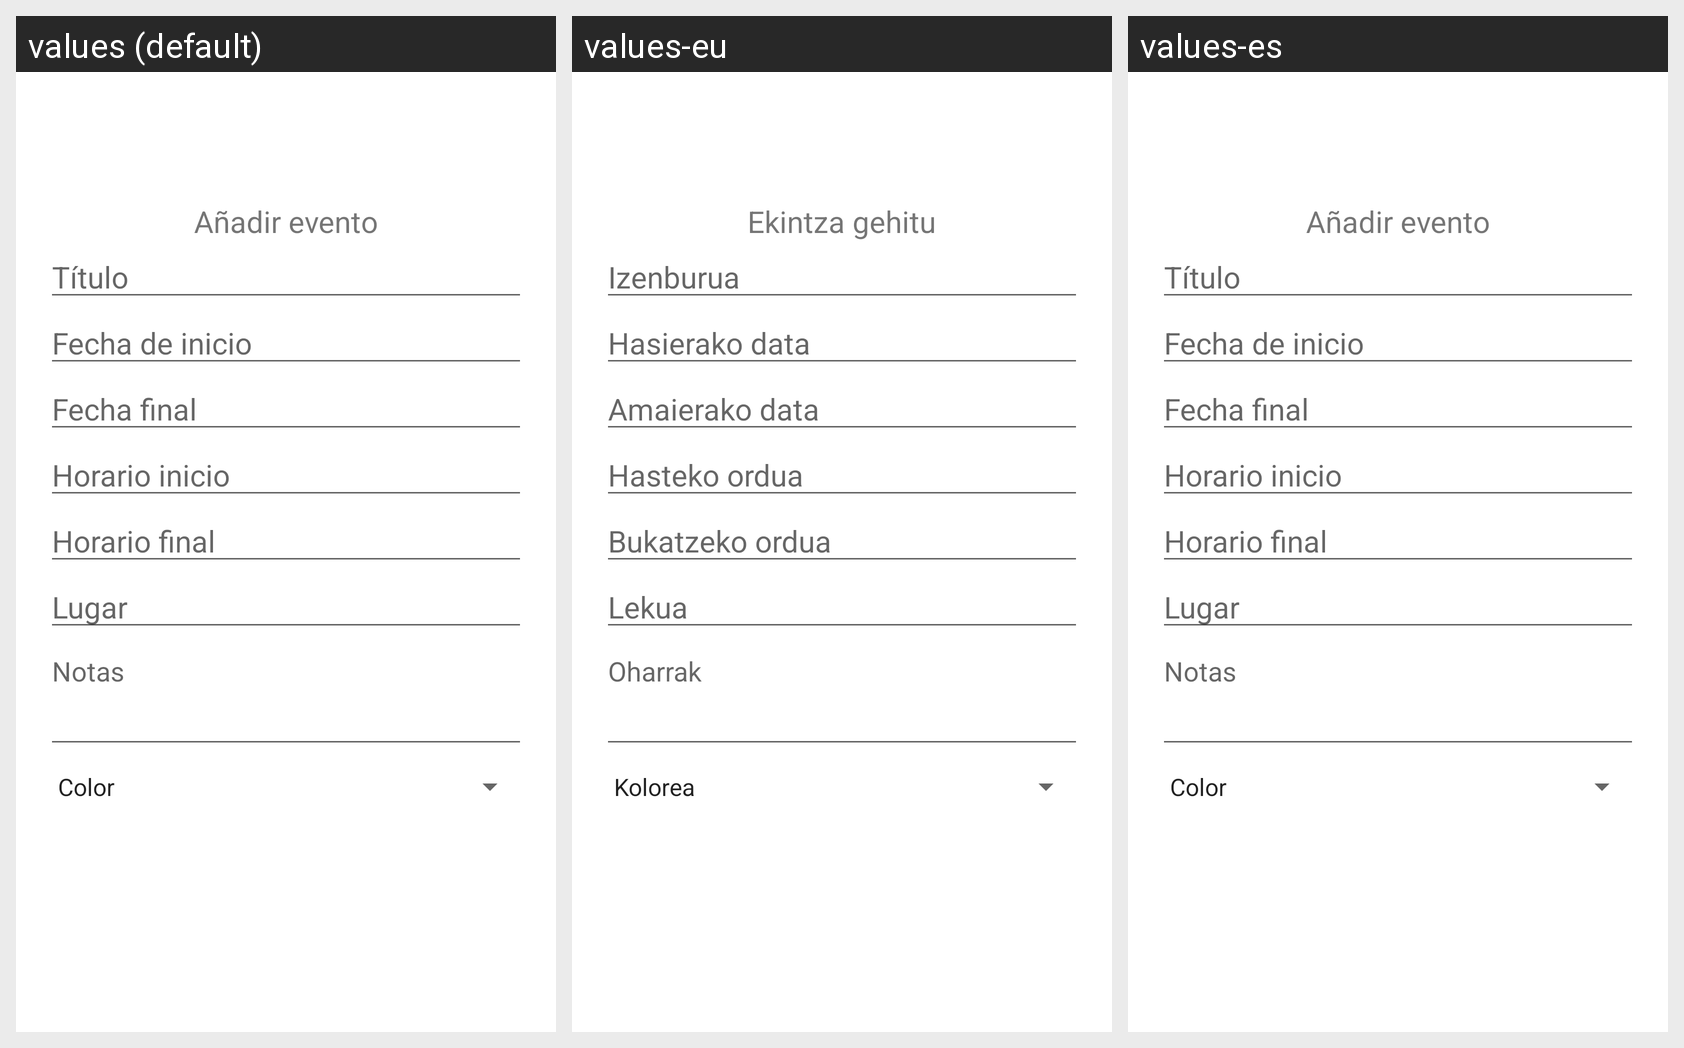

The same Android screen rendered under several of its app's locales, left to right. List the strings drawn on it with the default value and each locale's translation.
Android screen res/layout/activity_agregar_evento.xml rendered under 3 locales, left to right: values (default), values-eu, values-es. Device: Nexus 5 (rendered at 1080×1920; each locale shown at half size, 540×960, under a caption strip naming it); theme Theme.Softw1.
Strings drawn on this screen, with the default value and each locale's value (text and hints the layout hard-codes appear in the picture but are not listed):

tit_an
  values: Añadir evento
  values-eu: Ekintza gehitu
  values-es: Añadir evento

str_tit
  values: Título
  values-eu: Izenburua
  values-es: Título

str_fechI
  values: Fecha de inicio
  values-eu: Hasierako data
  values-es: Fecha de inicio

str_fechF
  values: Fecha final
  values-eu: Amaierako data
  values-es: Fecha final

str_horarioI
  values: Horario inicio
  values-eu: Hasteko ordua
  values-es: Horario inicio

str_horarioF
  values: Horario final
  values-eu: Bukatzeko ordua
  values-es: Horario final

str_lugar
  values: Lugar
  values-eu: Lekua
  values-es: Lugar

str_notas
  values: Notas
  values-eu: Oharrak
  values-es: Notas
